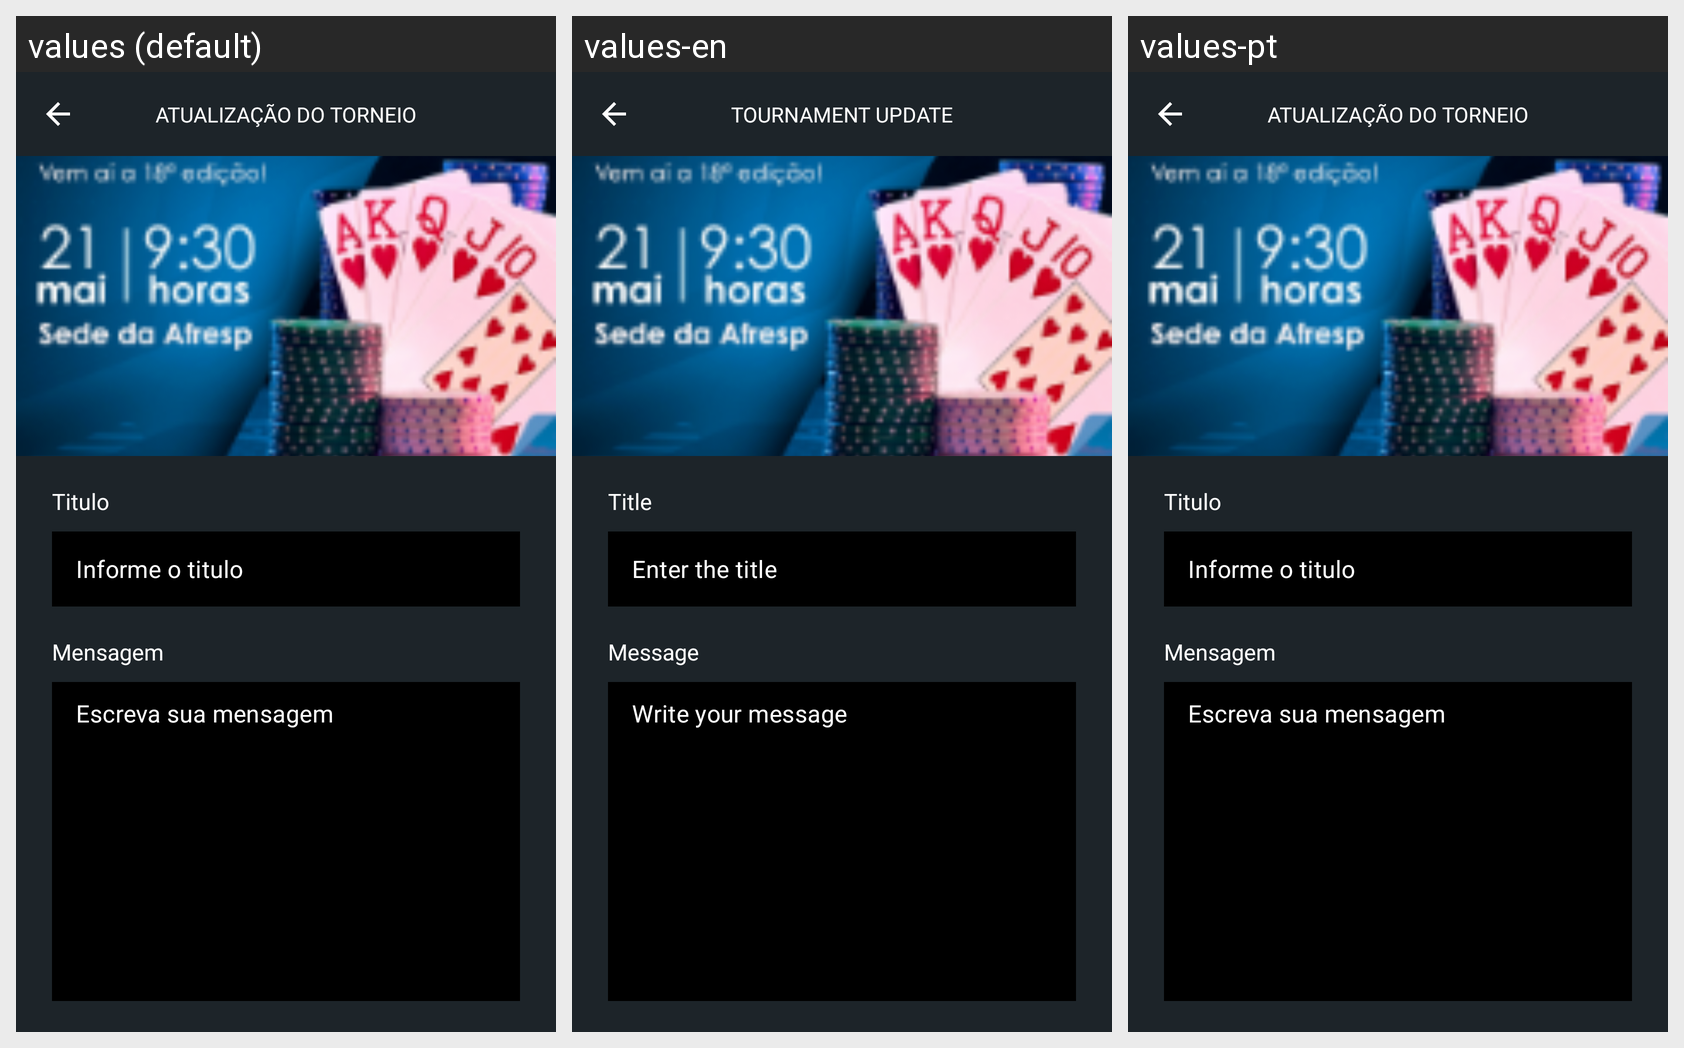

The same Android screen rendered under several of its app's locales, left to right. List the strings drawn on it with the default value and each locale's translation.
Android screen res/layout/fragment_add_update.xml rendered under 3 locales, left to right: values (default), values-en, values-pt. Device: Nexus 5 (rendered at 1080×1920; each locale shown at half size, 540×960, under a caption strip naming it); theme Theme.Poker.
Strings drawn on this screen, with the default value and each locale's value (text and hints the layout hard-codes, and strings that could not be matched under every locale, appear in the picture but are not listed):

atualiza_o_do_torneio
  values: ATUALIZAÇÃO DO TORNEIO
  values-en: TOURNAMENT UPDATE
  values-pt: ATUALIZAÇÃO DO TORNEIO

titulo
  values: Titulo
  values-en: Title
  values-pt: Titulo

informe_o_titulo
  values: Informe o titulo
  values-en: Enter the title
  values-pt: Informe o titulo

mensagem
  values: Mensagem
  values-en: Message
  values-pt: Mensagem

escreva_sua_mensagem
  values: Escreva sua mensagem
  values-en: Write your message
  values-pt: Escreva sua mensagem
